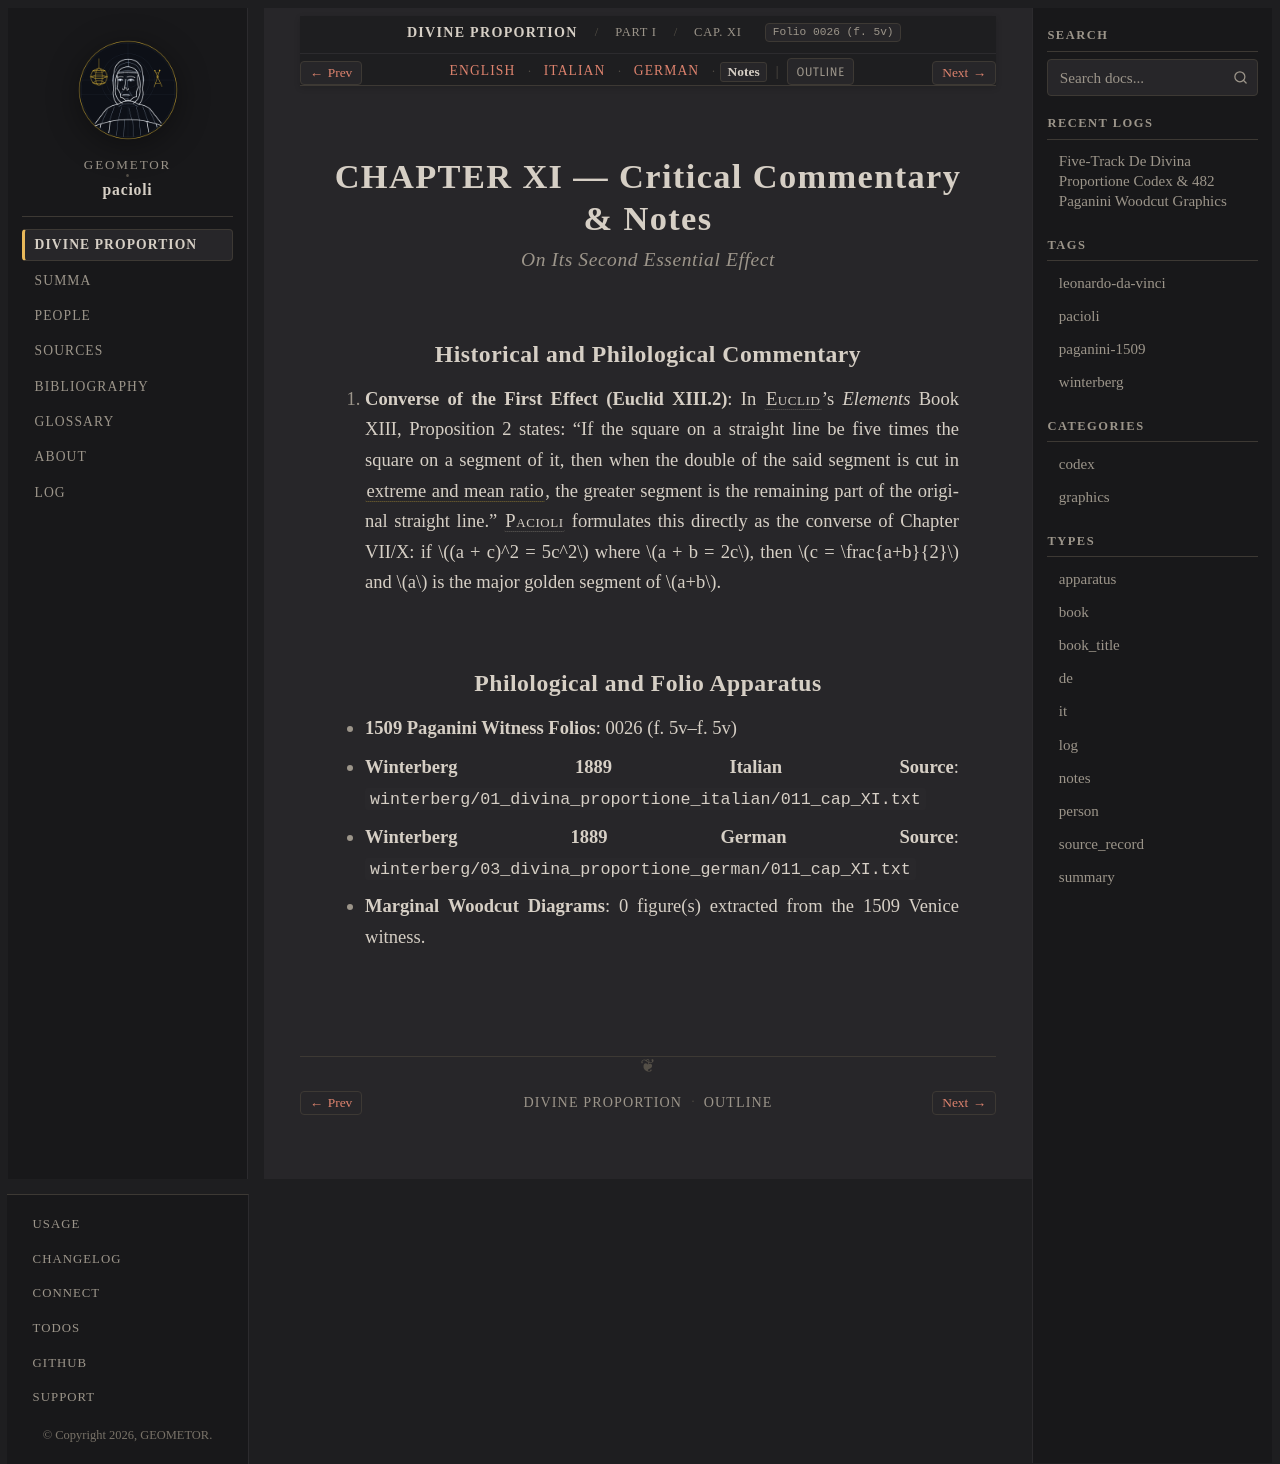

repository: geometor/pacioli · page: de_divina_proportione/compendio/cap_11/notes.html · generator: sphinx

:type: notes
:tracks: English: index | Italian: it | German: de | Notes: notes
:layout: book
:canonical_id: Cap. XI
:folio: 0026 (f. 5v)

.. _compendio-cap_11-notes:

CHAPTER XI — Critical Commentary & Notes
========================================

.. rubric:: On Its Second Essential Effect

Historical and Philological Commentary
--------------------------------------

1. **Converse of the First Effect (Euclid XIII.2)**: In :person:`Euclid <euclid>`'s *Elements* Book XIII, Proposition 2 states: "If the square on a straight line be five times the square on a segment of it, then when the double of the said segment is cut in :term:`extreme and mean ratio <extrema-et-media-ratio>`, the greater segment is the remaining part of the original straight line." :person:`Pacioli <pacioli>` formulates this directly as the converse of Chapter VII/X: if :math:`(a + c)^2 = 5c^2` where :math:`a + b = 2c`, then :math:`c = \frac{a+b}{2}` and :math:`a` is the major golden segment of :math:`a+b`.

Philological and Folio Apparatus
--------------------------------

- **1509 Paganini Witness Folios**: 0026 (f. 5v–f. 5v)
- **Winterberg 1889 Italian Source**: ``winterberg/01_divina_proportione_italian/011_cap_XI.txt``
- **Winterberg 1889 German Source**: ``winterberg/03_divina_proportione_german/011_cap_XI.txt``
- **Marginal Woodcut Diagrams**: 0 figure(s) extracted from the 1509 Venice witness.
